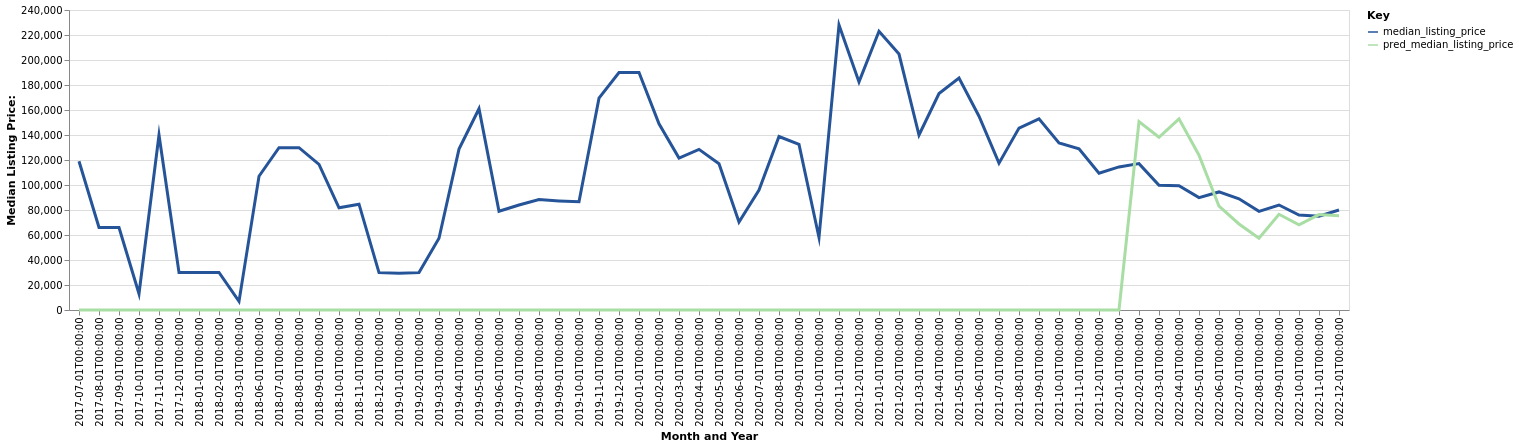

Data behind this chart, as committed beside it:
date, time_idx, median_listing_price, thirty_year_interest_rate_five, month, county_name, active_listing_count, pred_median_listing_price, month_year
2017-07-01, 0, 119000, 4.19, 7, republic, ks, 1.0, 0, Jul-2017
2017-08-01, 1, 66000, 4.3, 8, republic, ks, 2.0, 0, Aug-2017
2017-09-01, 2, 66000, 4.1, 9, republic, ks, 2.0, 0, Sep-2017
2017-10-01, 3, 13000, 4.05, 10, republic, ks, 1.0, 0, Oct-2017
2017-11-01, 4, 140000, 3.94, 11, republic, ks, 2.0, 0, Nov-2017
2017-12-01, 5, 30000, 4.03, 12, republic, ks, 3.0, 0, Dec-2017
2018-01-01, 6, 30000, 3.93, 1, republic, ks, 3.0, 0, Jan-2018
2018-02-01, 7, 30000, 3.83, 2, republic, ks, 2.0, 0, Feb-2018
2018-03-01, 8, 6900, 3.94, 3, republic, ks, 0.0, 0, Mar-2018
2018-06-01, 11, 107000, 4.15, 6, republic, ks, 1.0, 0, Jun-2018
2018-07-01, 12, 129900, 4.4, 7, republic, ks, 3.0, 0, Jul-2018
2018-08-01, 13, 129900, 4.46, 8, republic, ks, 3.0, 0, Aug-2018
2018-09-01, 14, 116500, 4.58, 9, republic, ks, 5.0, 0, Sep-2018
2018-10-01, 15, 81725, 4.66, 10, republic, ks, 7.0, 0, Oct-2018
2018-11-01, 16, 84675, 4.62, 11, republic, ks, 7.0, 0, Nov-2018
2018-12-01, 17, 29900, 4.54, 12, republic, ks, 7.0, 0, Dec-2018
2019-01-01, 18, 29500, 4.6, 1, republic, ks, 5.0, 0, Jan-2019
2019-02-01, 19, 29900, 4.72, 2, republic, ks, 3.0, 0, Feb-2019
2019-03-01, 20, 57350, 4.9, 3, republic, ks, 3.0, 0, Mar-2019
2019-04-01, 21, 128700, 4.94, 4, republic, ks, 4.0, 0, Apr-2019
2019-05-01, 22, 161000, 4.75, 5, republic, ks, 2.0, 0, May-2019
2019-06-01, 23, 79000, 4.51, 6, republic, ks, 3.0, 0, Jun-2019
2019-07-01, 24, 84000, 4.41, 7, republic, ks, 6.0, 0, Jul-2019
2019-08-01, 25, 88318, 4.41, 8, republic, ks, 6.0, 0, Aug-2019
2019-09-01, 26, 87295, 4.2, 9, republic, ks, 5.0, 0, Sep-2019
2019-10-01, 27, 86614, 4.14, 10, republic, ks, 4.0, 0, Oct-2019
2019-11-01, 28, 169500, 3.84, 11, republic, ks, 5.0, 0, Nov-2019
2019-12-01, 29, 190000, 3.81, 12, republic, ks, 5.0, 0, Dec-2019
2020-01-01, 30, 190000, 3.75, 1, republic, ks, 5.0, 0, Jan-2020
2020-02-01, 31, 149000, 3.73, 2, republic, ks, 7.0, 0, Feb-2020
2020-03-01, 32, 121500, 3.78, 3, republic, ks, 6.0, 0, Mar-2020
2020-04-01, 33, 128500, 3.75, 4, republic, ks, 6.0, 0, Apr-2020
2020-05-01, 34, 117000, 3.74, 5, republic, ks, 6.0, 0, May-2020
2020-06-01, 35, 70450, 3.72, 6, republic, ks, 6.0, 0, Jun-2020
2020-07-01, 36, 96000, 3.49, 7, republic, ks, 5.0, 0, Jul-2020
2020-08-01, 37, 138750, 3.65, 8, republic, ks, 4.0, 0, Aug-2020
2020-09-01, 38, 132500, 3.33, 9, republic, ks, 5.0, 0, Sep-2020
2020-10-01, 39, 58000, 3.28, 10, republic, ks, 3.0, 0, Oct-2020
2020-11-01, 40, 228000, 3.21, 11, republic, ks, 3.0, 0, Nov-2020
2020-12-01, 41, 182500, 3.07, 12, republic, ks, 4.0, 0, Dec-2020
2021-01-01, 42, 223000, 2.99, 1, republic, ks, 3.0, 0, Jan-2021
2021-02-01, 43, 204750, 2.93, 2, republic, ks, 3.0, 0, Feb-2021
2021-03-01, 44, 140000, 2.88, 3, republic, ks, 4.0, 0, Mar-2021
2021-04-01, 45, 173200, 2.84, 4, republic, ks, 4.0, 0, Apr-2021
2021-05-01, 46, 185500, 2.71, 5, republic, ks, 4.0, 0, May-2021
2021-06-01, 47, 155000, 2.79, 6, republic, ks, 5.0, 0, Jun-2021
2021-07-01, 48, 117450, 2.97, 7, republic, ks, 4.0, 0, Jul-2021
2021-08-01, 49, 145500, 3.17, 8, republic, ks, 3.0, 0, Aug-2021
2021-09-01, 50, 152950, 3.18, 9, republic, ks, 2.0, 0, Sep-2021
2021-10-01, 51, 133700, 3.0, 10, republic, ks, 4.0, 0, Oct-2021
2021-11-01, 52, 128900, 3.02, 11, republic, ks, 3.0, 0, Nov-2021
2021-12-01, 53, 109400, 2.98, 12, republic, ks, 2.0, 0, Dec-2021
2022-01-01, 54, 114450, 2.87, 1, republic, ks, 3.0, 0, Jan-2022
2022-02-01, 55, 117100, 3.01, 2, republic, ks, 3.0, 150756, Feb-2022
2022-03-01, 56, 99750, 3.14, 3, republic, ks, 4.0, 138161, Mar-2022
2022-04-01, 57, 99500, 3.1, 4, republic, ks, 4.0, 152972, Apr-2022
2022-05-01, 58, 89900, 3.12, 5, republic, ks, 9.0, 123865, May-2022
2022-06-01, 59, 94450, 3.56, 6, republic, ks, 9.0, 83043, Jun-2022
2022-07-01, 60, 88950, 3.92, 7, republic, ks, 11.0, 68821, Jul-2022
2022-08-01, 61, 78950, 4.67, 8, republic, ks, 10.0, 57340, Aug-2022
... 4 more rows
